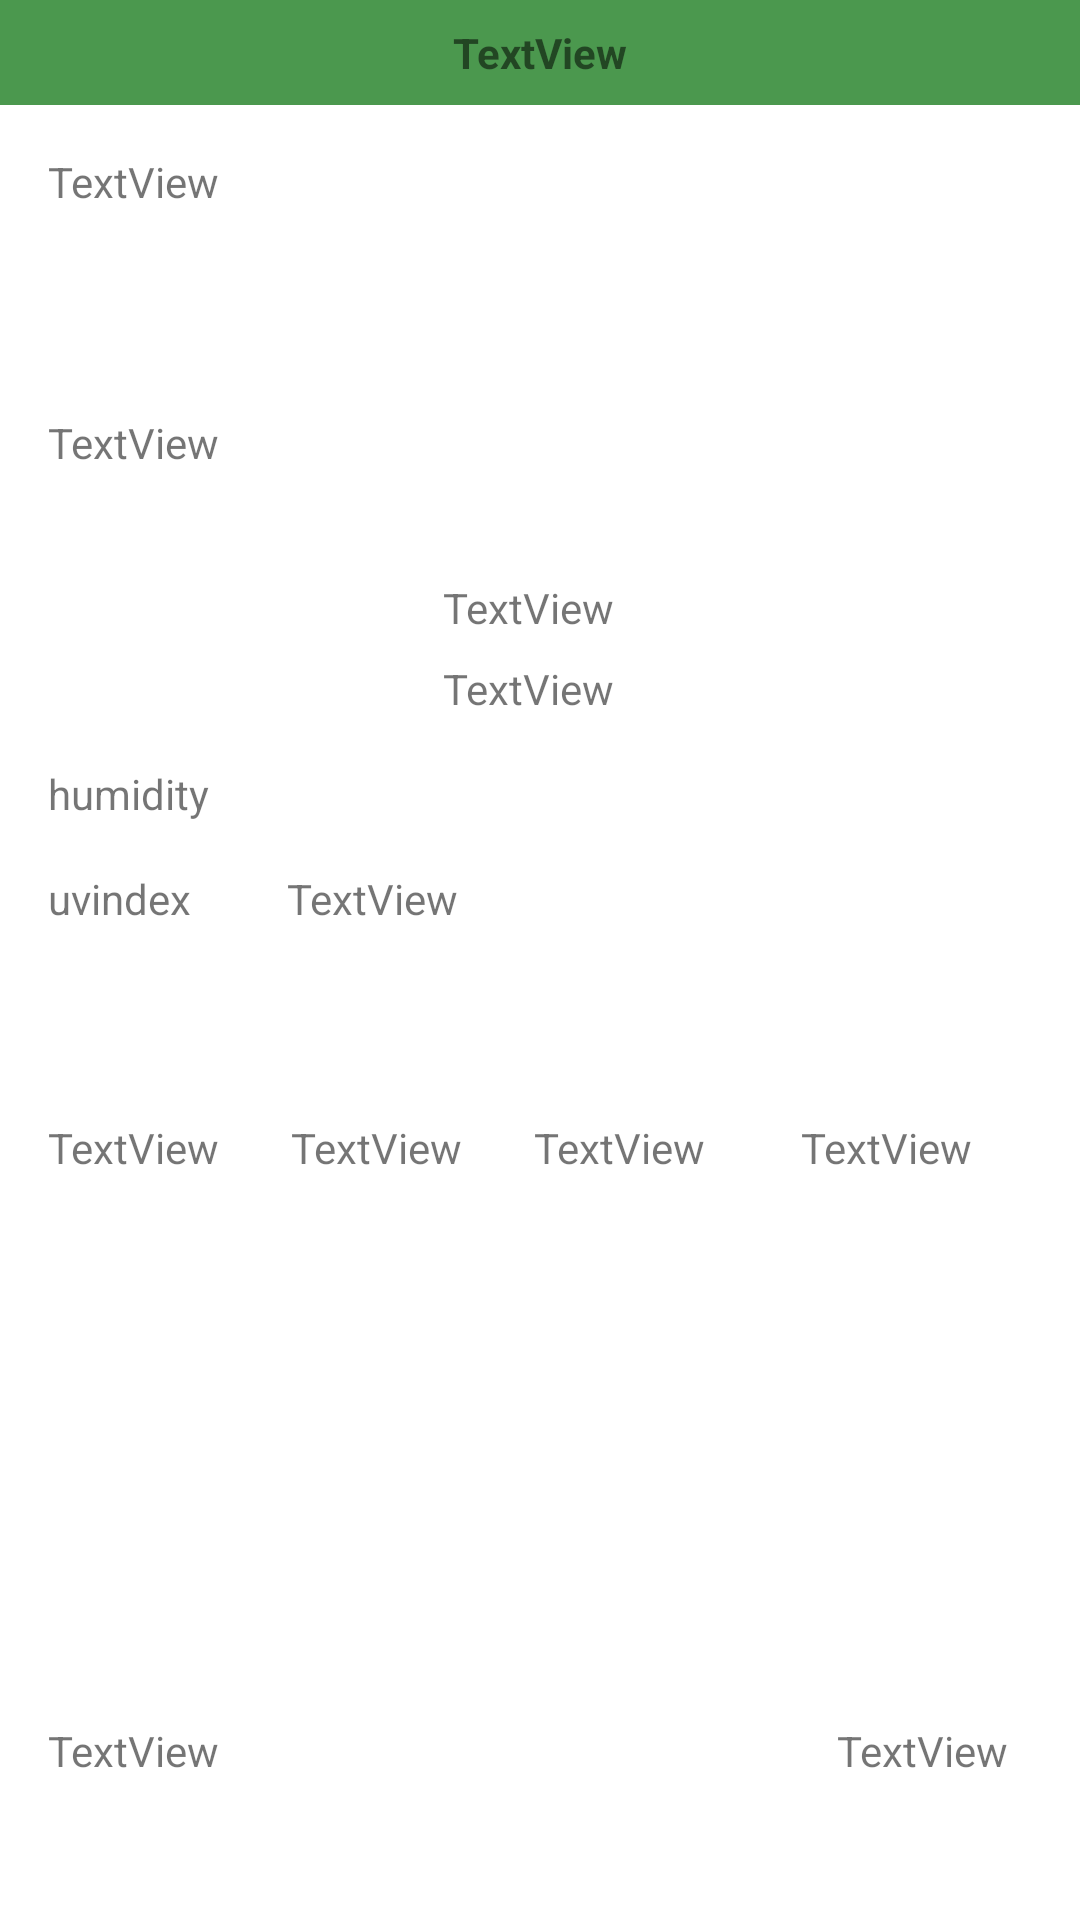

Here is an Android app screen rendered from its layout file. Give the layout XML and the strings, colors and styles it references.
<!-- AndroidManifest.xml: application theme Theme.VisualCrossingWeatherApp -->
<!-- res/layout/activity_main.xml -->
<?xml version="1.0" encoding="utf-8"?>
<androidx.constraintlayout.widget.ConstraintLayout xmlns:android="http://schemas.android.com/apk/res/android"
    xmlns:app="http://schemas.android.com/apk/res-auto"
    xmlns:tools="http://schemas.android.com/tools"
    android:layout_width="match_parent"
    android:layout_height="match_parent"
    android:background="@drawable/background"
    tools:context=".MainActivity">

    <TextView
        android:id="@+id/currentDateTime_vid"
        android:layout_width="0dp"
        android:layout_height="35dp"
        android:background="#4B984E"
        android:text="@string/currentDateTime_strres"
        android:textAlignment="center"
        android:textStyle="bold"
        android:gravity="center"
        app:layout_constraintEnd_toEndOf="parent"
        app:layout_constraintStart_toStartOf="parent"
        app:layout_constraintTop_toTopOf="parent" />

    <TextView
        android:id="@+id/temperature_vid"
        android:layout_width="0dp"
        android:layout_height="79dp"
        android:layout_marginStart="16dp"
        android:layout_marginTop="16dp"
        android:layout_marginEnd="16dp"
        android:text="@string/temperature_strres"
        app:layout_constraintEnd_toStartOf="@+id/weatherIcon_vid"
        app:layout_constraintStart_toStartOf="parent"
        app:layout_constraintTop_toBottomOf="@+id/currentDateTime_vid" />

    <ImageView
        android:id="@+id/weatherIcon_vid"
        android:layout_width="105dp"
        android:layout_height="110dp"
        android:layout_marginTop="32dp"
        android:layout_marginEnd="24dp"
        app:layout_constraintEnd_toEndOf="parent"
        app:layout_constraintTop_toBottomOf="@+id/currentDateTime_vid"
        app:srcCompat="@mipmap/ic_launcher" />

    <TextView
        android:id="@+id/feelsLike_vid"
        android:layout_width="0dp"
        android:layout_height="wrap_content"
        android:layout_marginTop="8dp"
        android:text="@string/feelsLike_strres"
        app:layout_constraintEnd_toEndOf="@+id/temperature_vid"
        app:layout_constraintStart_toStartOf="@+id/temperature_vid"
        app:layout_constraintTop_toBottomOf="@+id/temperature_vid" />

    <TextView
        android:id="@+id/description_vid"
        android:layout_width="0dp"
        android:layout_height="wrap_content"
        android:layout_marginTop="16dp"
        android:text="@string/description_strres"
        android:textAlignment="center"
        app:layout_constraintEnd_toEndOf="@+id/weatherIcon_vid"
        app:layout_constraintStart_toStartOf="@+id/feelsLike_vid"
        app:layout_constraintTop_toBottomOf="@+id/weatherIcon_vid" />

    <TextView
        android:id="@+id/winds_vid"
        android:layout_width="0dp"
        android:layout_height="wrap_content"
        android:layout_marginTop="8dp"
        android:text="@string/winds_strres"
        android:textAlignment="center"
        app:layout_constraintEnd_toEndOf="@+id/description_vid"
        app:layout_constraintStart_toStartOf="@+id/description_vid"
        app:layout_constraintTop_toBottomOf="@+id/description_vid" />

    <TextView
        android:id="@+id/humidity_vid"
        android:layout_width="wrap_content"
        android:layout_height="wrap_content"
        android:layout_marginTop="16dp"
        android:text="@string/humidity_strres"
        app:layout_constraintStart_toStartOf="@+id/winds_vid"
        app:layout_constraintTop_toBottomOf="@+id/winds_vid" />

    <TextView
        android:id="@+id/uvindex_vid"
        android:layout_width="wrap_content"
        android:layout_height="wrap_content"
        android:layout_marginTop="16dp"
        android:text="@string/uvindex_strres"
        app:layout_constraintStart_toStartOf="@+id/humidity_vid"
        app:layout_constraintTop_toBottomOf="@+id/humidity_vid" />

    <TextView
        android:id="@+id/visibility_vid"
        android:layout_width="0dp"
        android:layout_height="wrap_content"
        android:layout_marginStart="32dp"
        android:text="@string/visibility_strres"
        app:layout_constraintEnd_toEndOf="@+id/winds_vid"
        app:layout_constraintStart_toEndOf="@+id/uvindex_vid"
        app:layout_constraintTop_toTopOf="@+id/uvindex_vid" />

    <TextView
        android:id="@+id/morning_vid"
        android:layout_width="0dp"
        android:layout_height="wrap_content"
        android:layout_marginTop="64dp"
        android:text="@string/morning_strres"
        app:layout_constraintStart_toStartOf="@+id/uvindex_vid"
        app:layout_constraintTop_toBottomOf="@+id/uvindex_vid" />

    <TextView
        android:id="@+id/afternoon_vid"
        android:layout_width="wrap_content"
        android:layout_height="wrap_content"
        android:layout_marginStart="24dp"
        android:layout_marginTop="64dp"
        android:text="@string/afternoon_strres"
        app:layout_constraintStart_toEndOf="@+id/morning_vid"
        app:layout_constraintTop_toBottomOf="@+id/visibility_vid" />

    <TextView
        android:id="@+id/night_vid"
        android:layout_width="0dp"
        android:layout_height="wrap_content"
        android:layout_marginStart="32dp"
        android:layout_marginTop="64dp"
        android:text="@string/night_strres"
        app:layout_constraintEnd_toEndOf="@+id/visibility_vid"
        app:layout_constraintStart_toEndOf="@+id/evening_vid"
        app:layout_constraintTop_toBottomOf="@+id/visibility_vid" />

    <TextView
        android:id="@+id/evening_vid"
        android:layout_width="wrap_content"
        android:layout_height="wrap_content"
        android:layout_marginStart="24dp"
        android:layout_marginTop="64dp"
        android:text="@string/evening_strres"
        app:layout_constraintStart_toEndOf="@+id/afternoon_vid"
        app:layout_constraintTop_toBottomOf="@+id/visibility_vid" />

    <androidx.recyclerview.widget.RecyclerView
        android:id="@+id/recyclerViewHourly_vid"
        android:layout_width="409dp"
        android:layout_height="150dp"
        android:layout_marginTop="16dp"
        app:layout_constraintEnd_toEndOf="parent"
        app:layout_constraintStart_toStartOf="parent"
        app:layout_constraintTop_toBottomOf="@+id/morning_vid" />

    <TextView
        android:id="@+id/sunrise_vid"
        android:layout_width="wrap_content"
        android:layout_height="wrap_content"
        android:layout_marginTop="16dp"
        android:text="@string/sunrise_strres"
        app:layout_constraintStart_toStartOf="@+id/uvindex_vid"
        app:layout_constraintTop_toBottomOf="@+id/recyclerViewHourly_vid" />

    <TextView
        android:id="@+id/sunset_vid"
        android:layout_width="wrap_content"
        android:layout_height="wrap_content"
        android:layout_marginTop="16dp"
        android:text="@string/sunset_strres"
        app:layout_constraintEnd_toEndOf="@+id/visibility_vid"
        app:layout_constraintTop_toBottomOf="@+id/recyclerViewHourly_vid" />
</androidx.constraintlayout.widget.ConstraintLayout>
<!-- resources referenced by this layout -->
<resources>
  <string name="afternoon_strres">TextView</string>
  <string name="currentDateTime_strres">TextView</string>
  <string name="description_strres">TextView</string>
  <string name="evening_strres">TextView</string>
  <string name="feelsLike_strres">TextView</string>
  <string name="humidity_strres">humidity</string>
  <string name="morning_strres">TextView</string>
  <string name="night_strres">TextView</string>
  <string name="sunrise_strres">TextView</string>
  <string name="sunset_strres">TextView</string>
  <string name="temperature_strres">TextView</string>
  <string name="uvindex_strres">uvindex</string>
  <string name="visibility_strres">TextView</string>
  <string name="winds_strres">TextView</string>
  <style name="Theme.VisualCrossingWeatherApp" parent="Theme.MaterialComponents.DayNight.DarkActionBar">
          
          <item name="colorPrimary">@color/purple_500</item>
          <item name="colorPrimaryVariant">@color/purple_700</item>
          <item name="colorOnPrimary">@color/white</item>
          
          <item name="colorSecondary">@color/teal_200</item>
          <item name="colorSecondaryVariant">@color/teal_700</item>
          <item name="colorOnSecondary">@color/black</item>
          
          <item name="android:statusBarColor">?attr/colorPrimaryVariant</item>
          
      </style>
  <!-- not gathered from this repository: default colours our renderer supplied (Android Studio template values) -->
  <color name="purple_500">#FF6200EE</color>
  <color name="purple_700">#FF3700B3</color>
  <color name="teal_200">#FF03DAC5</color>
  <color name="teal_700">#FF018786</color>
  <color name="black">#FF000000</color>
  <color name="white">#FFFFFFFF</color>
</resources>
